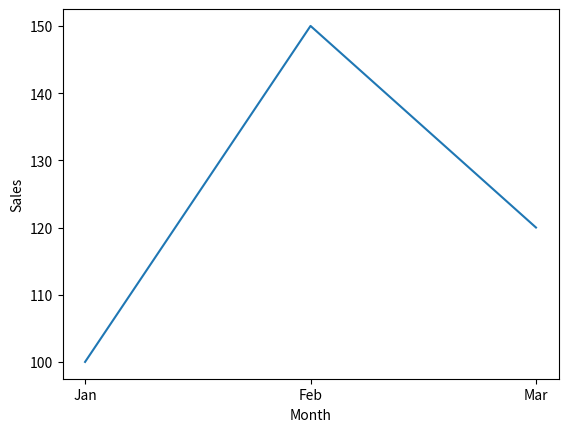
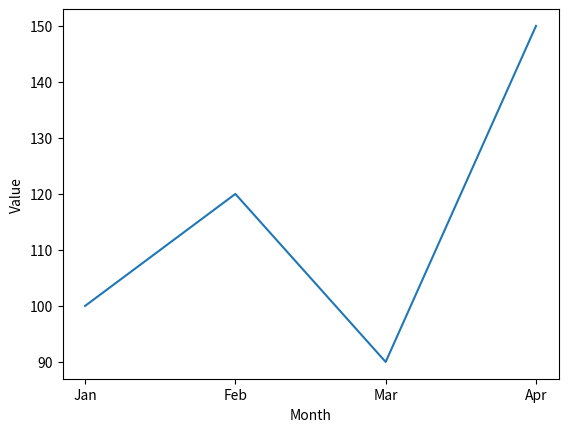

Here is the Python script that generated these plots, in order:
import matplotlib.pyplot as plt

months = ['Jan', 'Feb', 'Mar']
sales = [100, 150, 120]

plt.plot(months, sales)
plt.xlabel('Month')
plt.ylabel('Sales')
plt.show()

# Write your solution here.


# Possible solution
import matplotlib.pyplot as plt

months = ['Jan', 'Feb', 'Mar', 'Apr']
values = [100, 120, 90, 150]
plt.plot(months, values)
plt.xlabel('Month')
plt.ylabel('Value')
plt.show()
